The GitHub repository KshitijKarnawat/ARIAC_2023 contains a labelled image folder "ARIAC_2023" with 4 categories: battery, pump, regulator, sensor. Examples follow, each with its label.

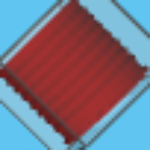
Label: pump

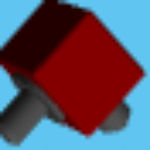
Label: regulator

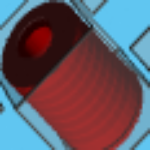
Label: pump

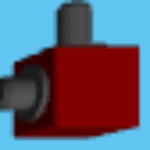
Label: regulator

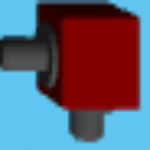
Label: regulator

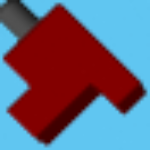
Label: sensor
